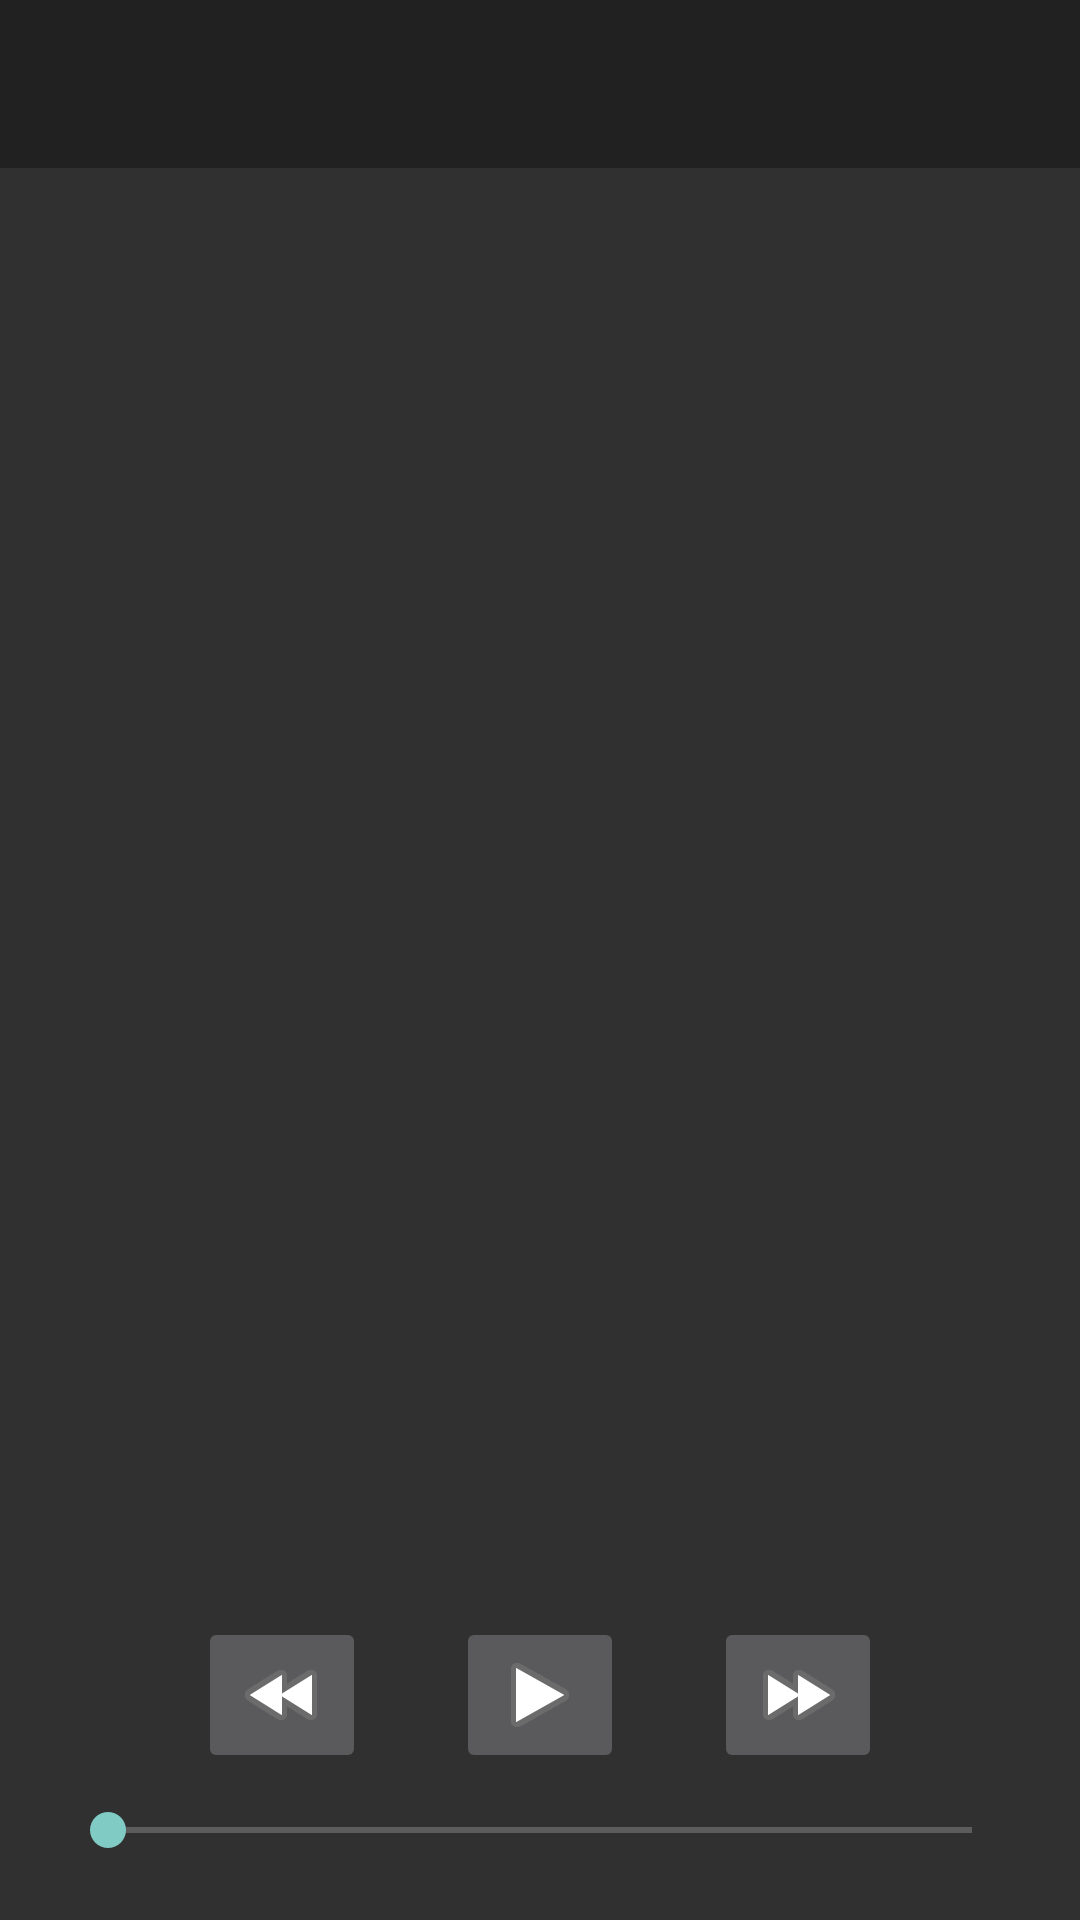

The Android layout XML behind this screen, and the referenced resources:
<!-- AndroidManifest.xml: application theme AppTheme -->
<!-- res/layout/main.xml -->
<?xml version="1.0" encoding="utf-8"?>
<androidx.drawerlayout.widget.DrawerLayout
	xmlns:android="http://schemas.android.com/apk/res/android"
	xmlns:app="http://schemas.android.com/apk/res-auto"
	android:layout_width="match_parent"
	android:layout_height="match_parent">

	<androidx.recyclerview.widget.RecyclerView
		android:layout_gravity="start"
		android:id="@+id/mainMusicQueue"
		android:layout_width="100dp"
		android:layout_height="wrap_content"/>

	<LinearLayout
		android:orientation="vertical"
		android:layout_width="match_parent"
		android:layout_height="match_parent">

		<androidx.appcompat.widget.Toolbar
			android:id="@+id/toolbar"
			android:background="?attr/colorPrimary"
			android:layout_width="match_parent"
			android:layout_height="?attr/actionBarSize"/>

		<RelativeLayout
			android:layout_width="match_parent"
			android:layout_height="match_parent">

			<androidx.recyclerview.widget.RecyclerView
				android:id="@+id/mainMusicList"
				android:layout_width="match_parent"
				android:layout_height="wrap_content"
				android:layout_above="@id/mainRelativeLayout1"
				android:layout_alignParentStart="true"
				android:layout_alignParentTop="true"
				android:layout_alignParentEnd="true"
				android:visibility="invisible"
				android:layout_centerInParent="true"
				android:layout_centerVertical="true"/>

			<ProgressBar
				android:layout_width="wrap_content"
				style="?android:attr/progressBarStyleLarge"
				android:layout_height="wrap_content"
				android:layout_above="@id/mainRelativeLayout1"
				android:layout_alignParentStart="true"
				android:layout_alignParentTop="true"
				android:layout_alignParentEnd="true"
				android:layout_centerInParent="true"
				android:layout_centerVertical="true"
				android:id="@+id/mainLoadingMusic"/>

			<RelativeLayout
				android:id="@+id/mainRelativeLayout1"
				android:layout_width="match_parent"
				android:layout_height="150dp"
				android:layout_alignParentStart="true"
				android:layout_alignParentEnd="true"
				android:layout_alignParentBottom="true">

				<TextView
					android:layout_width="wrap_content"
					android:layout_alignParentStart="true"
					android:layout_alignParentTop="true"
					android:textAppearance="?android:textAppearanceMedium"
					android:singleLine="true"
					android:id="@+id/mainTitleTextView"
					android:layout_height="wrap_content"/>

				<TextView
					android:layout_width="wrap_content"
					android:layout_height="wrap_content"
					android:singleLine="true"
					android:id="@+id/mainArtistTextView"
					android:layout_below="@id/mainTitleTextView"/>

				<ImageButton
					android:id="@+id/maincontrolleImg"
					android:layout_width="wrap_content"
					android:layout_height="wrap_content"
                    android:src="@android:drawable/ic_media_play"
					android:layout_centerInParent="true"/>

				<ImageButton
					android:id="@+id/mainControllerRight"
					android:layout_width="wrap_content"
					android:layout_height="wrap_content"
					android:layout_marginStart="30dp"
					android:layout_alignTop="@id/maincontrolleImg"
					android:layout_toEndOf="@+id/maincontrolleImg"
					android:src="@android:drawable/ic_media_ff" />

				<ImageButton
					android:id="@+id/mainControllerLeft"
					android:layout_width="wrap_content"
					android:layout_height="wrap_content"
					android:layout_marginEnd="30dp"
					android:layout_alignTop="@id/maincontrolleImg"
					android:layout_toStartOf="@+id/maincontrolleImg"
					android:src="@android:drawable/ic_media_rew" />

				<TextView
					android:layout_width="wrap_content"
					android:id="@+id/mainMusicTime"
					android:layout_marginBottom="3dp"
					android:layout_above="@id/mainMusicSeekBar"
					android:layout_alignEnd="@id/mainMusicSeekBar"
					android:layout_height="wrap_content" />

				<SeekBar
					android:id="@+id/mainMusicSeekBar"
					android:layout_width="match_parent"
					android:layout_height="wrap_content"
					android:layout_marginLeft="20dp"
					android:layout_marginTop="10dp"
					android:layout_marginRight="20dp"
					android:layout_marginBottom="15dp"
					android:layout_centerHorizontal="true"
					android:layout_below="@id/maincontrolleImg"/>

			</RelativeLayout>

		</RelativeLayout>

	</LinearLayout>

</androidx.drawerlayout.widget.DrawerLayout>
<!-- resources referenced by this layout -->
<resources>
  <style name="AppTheme" parent="@style/Theme.AppCompat.NoActionBar">
  		<item name="windowActionBar">false</item>
          <item name="windowNoTitle">true</item>
  	</style>
</resources>
